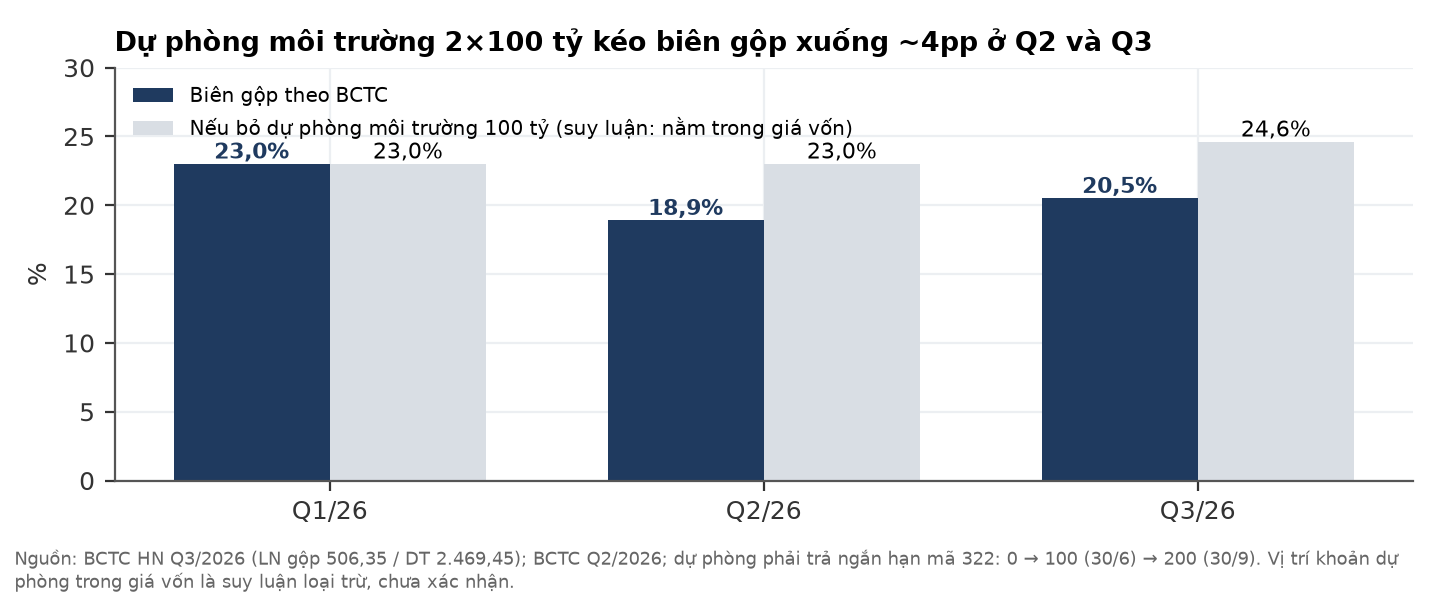

The data file committed next to this chart (first rows):
quy, bien_bctc, bien_ex_du_phong, du_phong_ty
Q1/26, 23.0, 23.0, 0
Q2/26, 18.9, 23.0, 100
Q3/26, 20.5, 24.6, 100
